Image classification data set "bt4222_project" (TarciusW/bt4222_project on GitHub). Class labels (2): hostile images, non-hostile images.

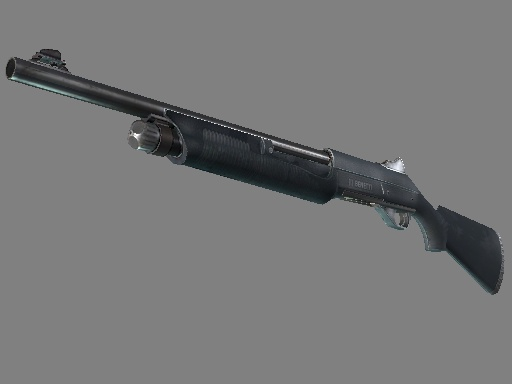
Label: hostile images

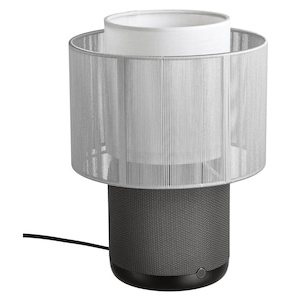
Label: non-hostile images

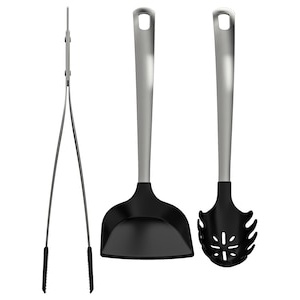
Label: non-hostile images

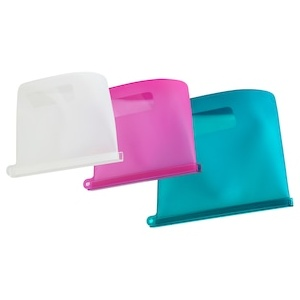
Label: non-hostile images

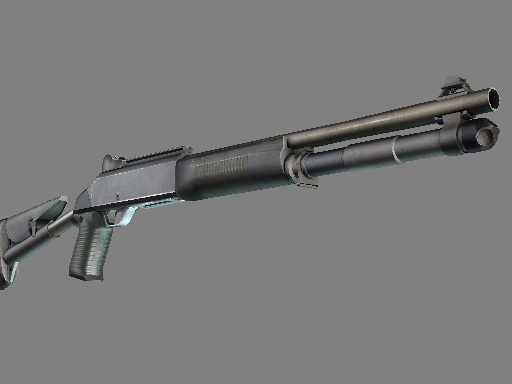
Label: hostile images

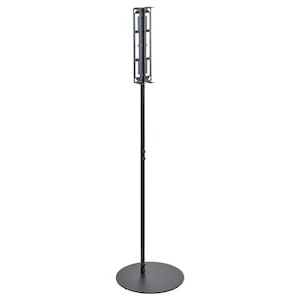
Label: non-hostile images
